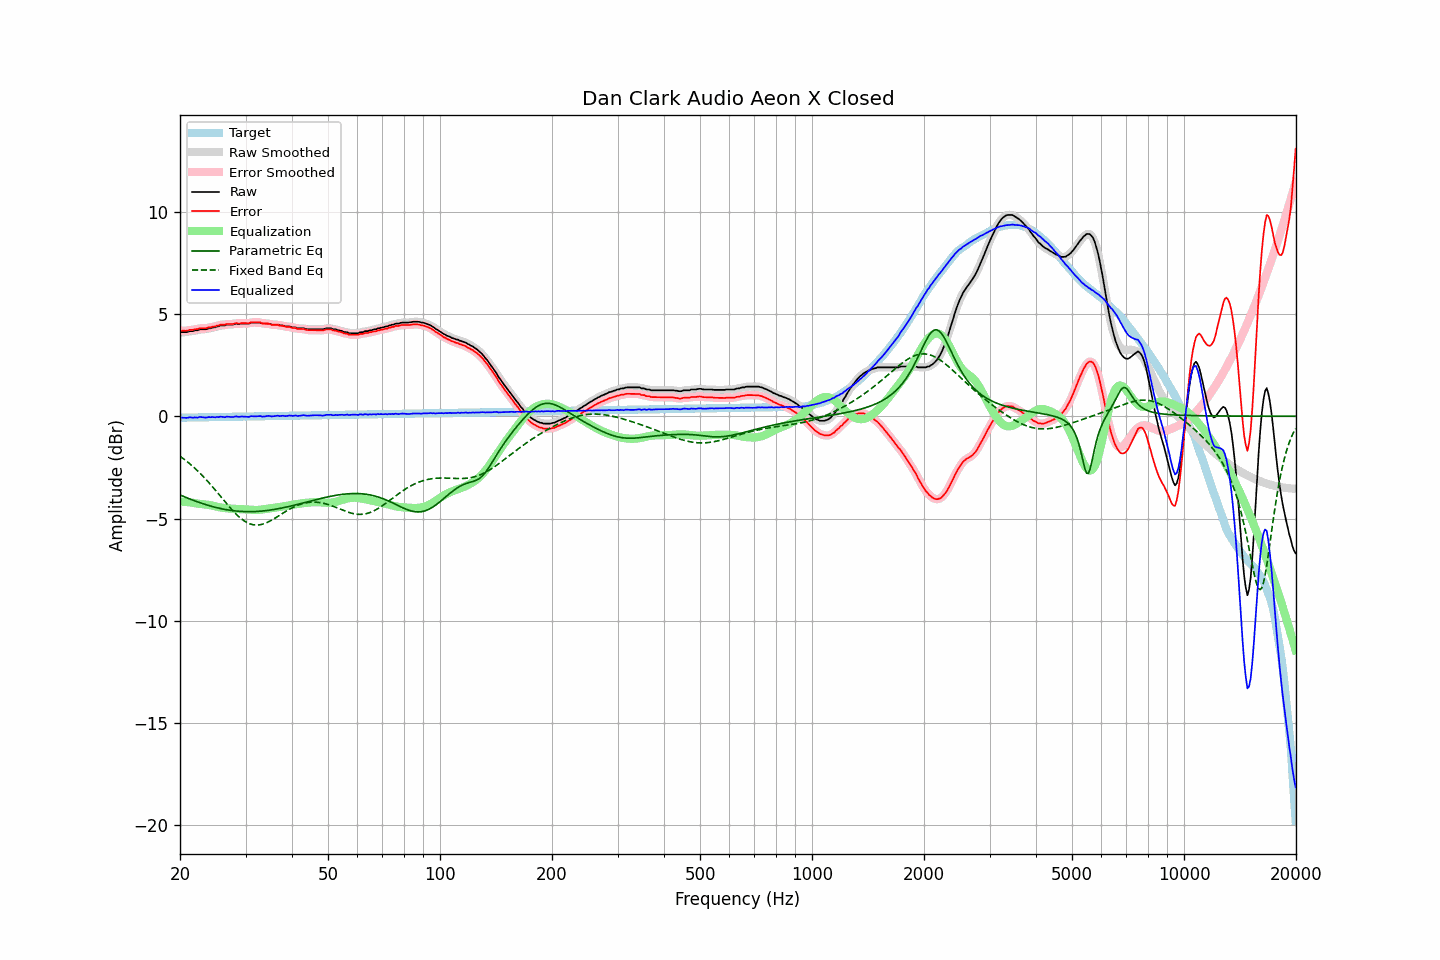

The file beside this chart, header and first rows:
frequency, raw, error, smoothed, error_smoothed, equalization, parametric_eq, fixed_band_eq, equalized_raw, equalized_smoothed, target
20.00, 4.11, 4.18, 4.11, 4.19, -4.17, -3.85, -1.95, -0.06, -0.06, -0.07
20.20, 4.11, 4.18, 4.11, 4.18, -4.18, -3.88, -2.01, -0.07, -0.07, -0.07
20.40, 4.11, 4.18, 4.10, 4.17, -4.18, -3.91, -2.07, -0.07, -0.08, -0.07
20.61, 4.11, 4.18, 4.11, 4.18, -4.19, -3.95, -2.13, -0.08, -0.08, -0.07
20.81, 4.11, 4.18, 4.12, 4.18, -4.19, -3.98, -2.19, -0.08, -0.07, -0.07
21.02, 4.13, 4.19, 4.13, 4.20, -4.20, -4.01, -2.25, -0.07, -0.07, -0.06
21.23, 4.16, 4.22, 4.15, 4.21, -4.21, -4.04, -2.32, -0.05, -0.06, -0.06
21.44, 4.16, 4.22, 4.16, 4.22, -4.22, -4.07, -2.38, -0.06, -0.06, -0.06
21.66, 4.16, 4.22, 4.17, 4.23, -4.23, -4.10, -2.45, -0.07, -0.06, -0.06
21.87, 4.19, 4.25, 4.18, 4.24, -4.25, -4.13, -2.52, -0.06, -0.07, -0.06
22.09, 4.20, 4.26, 4.20, 4.25, -4.26, -4.16, -2.60, -0.06, -0.06, -0.06
22.31, 4.20, 4.26, 4.22, 4.27, -4.27, -4.19, -2.67, -0.07, -0.05, -0.06
22.54, 4.24, 4.29, 4.23, 4.29, -4.28, -4.21, -2.75, -0.04, -0.05, -0.06
22.76, 4.25, 4.30, 4.24, 4.30, -4.29, -4.24, -2.83, -0.04, -0.04, -0.05
22.99, 4.25, 4.30, 4.25, 4.30, -4.30, -4.27, -2.91, -0.05, -0.05, -0.05
23.22, 4.25, 4.30, 4.25, 4.30, -4.31, -4.29, -2.99, -0.06, -0.06, -0.05
23.45, 4.25, 4.30, 4.26, 4.31, -4.32, -4.32, -3.07, -0.07, -0.06, -0.05
23.69, 4.27, 4.32, 4.27, 4.32, -4.33, -4.34, -3.16, -0.06, -0.06, -0.05
23.92, 4.30, 4.35, 4.29, 4.34, -4.34, -4.37, -3.25, -0.04, -0.05, -0.05
24.16, 4.30, 4.35, 4.31, 4.35, -4.35, -4.39, -3.34, -0.05, -0.04, -0.05
24.40, 4.33, 4.37, 4.32, 4.37, -4.37, -4.41, -3.43, -0.04, -0.04, -0.04
24.65, 4.34, 4.38, 4.34, 4.38, -4.39, -4.43, -3.52, -0.05, -0.05, -0.04
24.89, 4.35, 4.39, 4.36, 4.40, -4.40, -4.45, -3.61, -0.05, -0.05, -0.04
25.14, 4.39, 4.43, 4.38, 4.42, -4.42, -4.47, -3.70, -0.03, -0.04, -0.04
25.39, 4.39, 4.43, 4.41, 4.44, -4.44, -4.49, -3.80, -0.05, -0.03, -0.04
25.65, 4.44, 4.48, 4.43, 4.46, -4.45, -4.51, -3.89, -0.02, -0.03, -0.04
25.91, 4.44, 4.48, 4.43, 4.47, -4.47, -4.52, -3.99, -0.03, -0.03, -0.04
26.16, 4.44, 4.47, 4.45, 4.48, -4.48, -4.54, -4.08, -0.04, -0.03, -0.03
26.43, 4.44, 4.47, 4.45, 4.49, -4.49, -4.55, -4.18, -0.05, -0.04, -0.03
26.69, 4.48, 4.51, 4.47, 4.50, -4.50, -4.57, -4.27, -0.02, -0.03, -0.03
26.96, 4.48, 4.51, 4.48, 4.51, -4.50, -4.58, -4.36, -0.02, -0.03, -0.03
27.23, 4.48, 4.51, 4.48, 4.51, -4.51, -4.59, -4.45, -0.03, -0.03, -0.03
27.50, 4.48, 4.51, 4.48, 4.51, -4.52, -4.61, -4.54, -0.04, -0.04, -0.03
27.77, 4.48, 4.51, 4.49, 4.52, -4.52, -4.62, -4.63, -0.04, -0.03, -0.03
28.05, 4.51, 4.53, 4.51, 4.53, -4.53, -4.62, -4.71, -0.02, -0.02, -0.02
28.33, 4.53, 4.55, 4.51, 4.54, -4.53, -4.63, -4.79, -0.00, -0.02, -0.02
28.62, 4.51, 4.53, 4.52, 4.54, -4.54, -4.64, -4.87, -0.03, -0.02, -0.02
28.90, 4.51, 4.53, 4.52, 4.54, -4.54, -4.65, -4.94, -0.03, -0.02, -0.02
29.19, 4.53, 4.55, 4.52, 4.54, -4.54, -4.65, -5.00, -0.01, -0.02, -0.02
29.48, 4.53, 4.55, 4.53, 4.55, -4.54, -4.66, -5.06, -0.01, -0.01, -0.02
29.78, 4.53, 4.55, 4.53, 4.55, -4.55, -4.66, -5.12, -0.02, -0.02, -0.02
30.08, 4.53, 4.54, 4.52, 4.54, -4.55, -4.66, -5.17, -0.02, -0.03, -0.02
30.38, 4.53, 4.54, 4.53, 4.55, -4.56, -4.66, -5.21, -0.03, -0.03, -0.01
30.68, 4.53, 4.54, 4.55, 4.56, -4.56, -4.66, -5.24, -0.04, -0.02, -0.01
30.99, 4.58, 4.59, 4.56, 4.57, -4.57, -4.66, -5.27, 0.01, -0.01, -0.01
31.30, 4.58, 4.59, 4.58, 4.59, -4.58, -4.66, -5.29, 0.00, -0.00, -0.01
31.61, 4.58, 4.59, 4.58, 4.59, -4.58, -4.66, -5.31, -0.00, 0.00, -0.01
31.93, 4.58, 4.59, 4.58, 4.59, -4.58, -4.66, -5.32, -0.00, -0.00, -0.01
32.24, 4.58, 4.58, 4.58, 4.59, -4.58, -4.65, -5.32, -0.00, 0.00, -0.01
32.57, 4.58, 4.58, 4.58, 4.58, -4.58, -4.65, -5.31, 0.00, 0.00, -0.00
32.89, 4.58, 4.58, 4.57, 4.57, -4.57, -4.64, -5.30, 0.01, -0.00, -0.00
33.22, 4.54, 4.54, 4.55, 4.55, -4.56, -4.63, -5.28, -0.02, -0.01, -0.00
33.55, 4.53, 4.53, 4.53, 4.53, -4.55, -4.63, -5.26, -0.02, -0.01, -0.00
33.89, 4.53, 4.53, 4.53, 4.53, -4.53, -4.62, -5.23, -0.00, -0.00, 0.00
34.23, 4.53, 4.53, 4.53, 4.53, -4.52, -4.61, -5.20, 0.01, 0.01, 0.00
34.57, 4.53, 4.53, 4.52, 4.52, -4.51, -4.60, -5.16, 0.02, 0.01, 0.00
34.92, 4.51, 4.50, 4.51, 4.50, -4.50, -4.59, -5.12, 0.01, 0.01, 0.01
35.27, 4.48, 4.47, 4.49, 4.48, -4.49, -4.57, -5.08, -0.01, -0.00, 0.01
35.62, 4.48, 4.47, 4.48, 4.47, -4.48, -4.56, -5.03, -0.00, -0.00, 0.01
35.97, 4.48, 4.47, 4.48, 4.47, -4.47, -4.55, -4.99, 0.01, 0.01, 0.01
... 635 more rows
